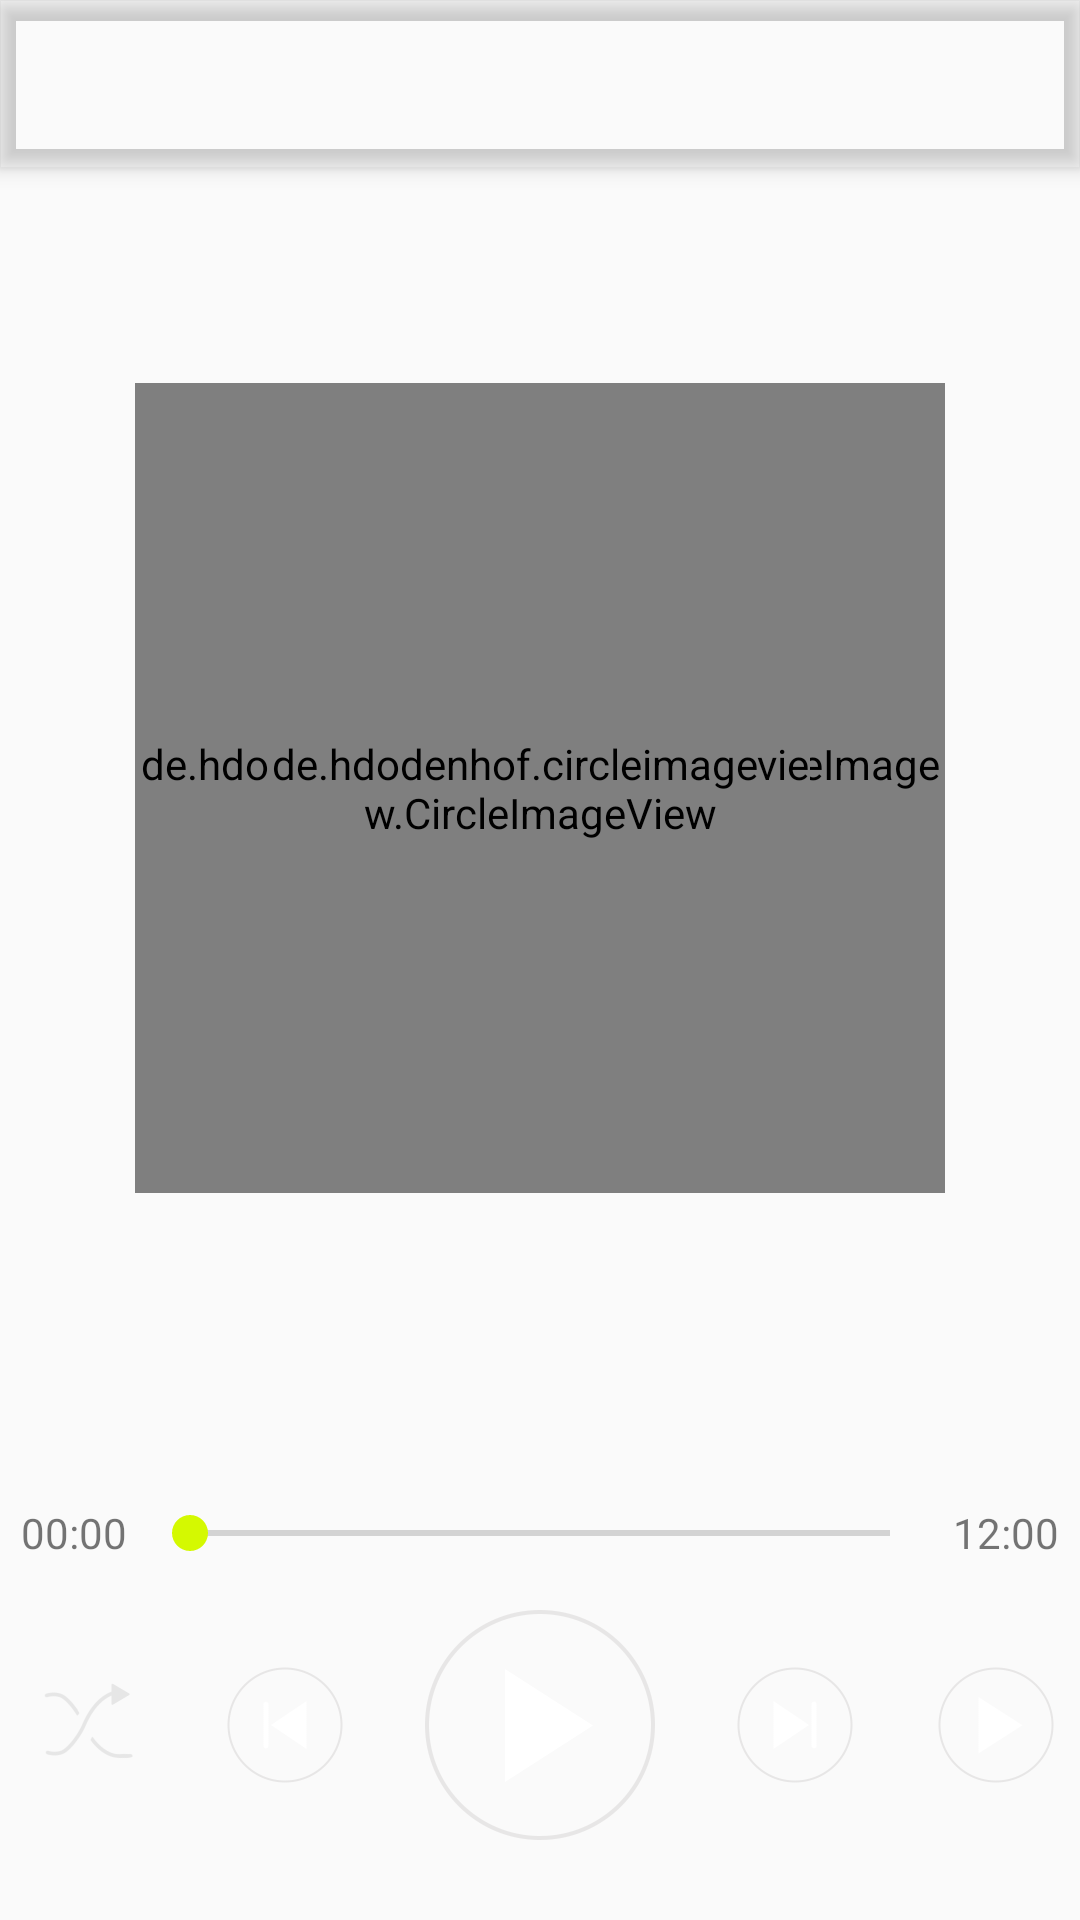

This screen was rendered from an Android layout file. Write that file and the resources it references.
<!-- AndroidManifest.xml: application theme AppTheme -->
<!-- res/layout/activity_music_player.xml -->
<?xml version="1.0" encoding="utf-8"?>
<android.support.design.widget.CoordinatorLayout xmlns:android="http://schemas.android.com/apk/res/android"
    xmlns:app="http://schemas.android.com/apk/res-auto"
    xmlns:tools="http://schemas.android.com/tools"
    android:layout_width="match_parent"
    android:orientation="vertical"
    android:layout_height="match_parent"
    android:fitsSystemWindows="true"
    android:id="@+id/player_layout"
    tools:context=".activity.MusicPlayer">

    <android.support.design.widget.AppBarLayout
        android:layout_width="match_parent"
        android:layout_height="wrap_content"
        android:background="#00000000">
        <android.support.v7.widget.Toolbar
            android:layout_width="match_parent"
            android:layout_height="?attr/actionBarSize"
            android:id="@+id/music_player_toolbar"
            app:contentInsetStartWithNavigation="0dp"
            app:popupTheme="@style/ThemeOverlay.AppCompat.Light"
            android:theme="@style/ThemeOverlay.AppCompat.Dark.ActionBar"
            >

            <LinearLayout
                android:layout_width="match_parent"
                android:layout_height="wrap_content"
                android:orientation="vertical">

                <TextView
                    android:layout_width="wrap_content"
                    android:layout_height="wrap_content"
                    android:textSize="18sp"
                    android:textColor="#ffffff"
                    android:id="@+id/toolbar_text_name"
                    android:ellipsize="marquee"
                    android:marqueeRepeatLimit="marquee_forever"
                    android:scrollHorizontally="true"
                    android:singleLine="true" />
                <TextView
                    android:textSize="12sp"
                    android:layout_width="wrap_content"
                    android:layout_height="wrap_content"
                    android:id="@+id/toolbar_text_artist"
                    />
            </LinearLayout>
        </android.support.v7.widget.Toolbar>
    </android.support.design.widget.AppBarLayout>

    <LinearLayout
        android:layout_width="match_parent"
        android:layout_height="match_parent"
        android:orientation="vertical">
        <LinearLayout
            android:layout_marginTop="10dp"
            android:layout_width="match_parent"
            android:layout_height="0dp"
            android:layout_weight="1"
            android:layout_marginBottom="15dp"
            android:gravity="center"
            >

            <FrameLayout
                android:layout_marginTop="17dp"
                android:layout_width="match_parent"
                android:layout_height="match_parent"
                >
                <de.hdodenhof.circleimageview.CircleImageView
                    android:layout_width="270dp"
                    android:layout_height="270dp"
                    android:src="#000000"
                    android:layout_gravity="center"/>

                <de.hdodenhof.circleimageview.CircleImageView
                    android:layout_width="180dp"
                    android:layout_height="180dp"
                    android:layout_gravity="center"
                    android:id="@+id/play_cover"
                    />
            </FrameLayout>

        </LinearLayout>

        <LinearLayout
            android:layout_width="match_parent"
            android:layout_height="wrap_content"
            android:id="@+id/media_controller"
            android:orientation="vertical"
            android:layout_marginBottom="15dp"
            android:layout_gravity="bottom">
            <LinearLayout
                android:layout_width="match_parent"
                android:layout_height="wrap_content"
                android:gravity="center"
                android:orientation="horizontal">

                <TextView
                    android:layout_width="wrap_content"
                    android:layout_height="wrap_content"
                    android:layout_marginLeft="7dp"
                    android:layout_marginStart="7dp"
                    android:id="@+id/music_now_time"
                    android:text="00:00"
                    />

                <SeekBar
                    android:layout_width="0dp"
                    android:layout_margin="5dp"
                    android:id="@+id/music_play_seekbar"
                    android:layout_height="wrap_content"
                    android:layout_weight="1"/>

                <TextView
                    android:layout_width="wrap_content"
                    android:layout_height="wrap_content"
                    android:layout_marginRight="7dp"
                    android:id="@+id/music_total_time"
                    android:text="12:00"
                    android:layout_marginEnd="7dp" />

            </LinearLayout>

            <LinearLayout
                android:layout_width="match_parent"
                android:layout_height="100dp"
                android:gravity="center"
                android:orientation="horizontal">
                <Button
                    android:layout_width="50dp"
                    android:layout_height="50dp"
                    android:background="@drawable/random_selector"
                    android:id="@+id/play_mode"
                    android:layout_marginRight="7dp"
                    android:layout_marginEnd="7dp"
                    tools:ignore="ButtonStyle" />
                <Button
                    android:layout_width="50dp"
                    android:layout_height="50dp"
                    android:layout_marginRight="10dp"
                    android:layout_marginLeft="10dp"
                    android:background="@drawable/pre_selector"
                    android:id="@+id/play_pre"
                    tools:ignore="ButtonStyle" />
                <Button
                    android:id="@+id/play_pause"
                    android:layout_gravity="center_horizontal"
                    android:layout_width="100dp"
                    android:layout_height="match_parent"
                    android:background="@drawable/play_change_selector"
                    tools:ignore="ButtonStyle" />
                <Button
                    android:id="@+id/play_after"
                    android:layout_marginRight="10dp"
                    android:layout_marginLeft="10dp"
                    android:layout_width="50dp"
                    android:layout_height="50dp"
                    android:background="@drawable/next_selector"
                    tools:ignore="ButtonStyle" />
                <Button
                    android:id="@+id/last_play_button"
                    android:layout_width="50dp"
                    android:layout_height="50dp"
                    android:layout_marginLeft="7dp"
                    android:background="@drawable/play_change_selector"
                    tools:ignore="ButtonStyle"
                    android:layout_marginStart="7dp" />
            </LinearLayout>

        </LinearLayout>
    </LinearLayout>



</android.support.design.widget.CoordinatorLayout>
<!-- resources referenced by this layout -->
<resources>
  <!-- drawable next_selector (drawable) -->
  <?xml version="1.0" encoding="utf-8"?>
  <selector xmlns:android="http://schemas.android.com/apk/res/android">
      <item android:state_pressed="false" android:drawable="@drawable/next"/>
      <item android:state_pressed="true" android:drawable="@drawable/next_press"/>
  </selector>
  <!-- drawable play_change_selector (drawable) -->
  <?xml version="1.0" encoding="utf-8"?>
  <selector xmlns:android="http://schemas.android.com/apk/res/android">
      <item android:state_pressed="false" android:drawable="@drawable/play"/>
      <item android:state_pressed="true" android:drawable="@drawable/play_press"/>
  </selector>
  <!-- drawable pre_selector (drawable) -->
  <?xml version="1.0" encoding="utf-8"?>
  <selector xmlns:android="http://schemas.android.com/apk/res/android">
      <item android:state_pressed="false" android:drawable="@drawable/back"/>
      <item android:state_pressed="true" android:drawable="@drawable/back_press"/>
  </selector>
  <!-- drawable random_selector (drawable) -->
  <?xml version="1.0" encoding="utf-8"?>
  <selector xmlns:android="http://schemas.android.com/apk/res/android">
      <item android:state_pressed="false" android:drawable="@drawable/random"/>
      <item android:state_pressed="true" android:drawable="@drawable/random_press"/>
  </selector>
  <style name="AppTheme" parent="Theme.AppCompat.Light.NoActionBar">
          
          <item name="colorPrimary">@color/colorPrimary</item>
          <item name="colorPrimaryDark">@color/colorPrimaryDark</item>
          <item name="colorAccent">@color/colorAccent</item>
      </style>
  <!-- drawable next: png bitmap (drawable-xxhdpi, 11172 bytes) -->
  <!-- drawable next_press: png bitmap (drawable-xxhdpi, 12609 bytes) -->
  <!-- drawable play: png bitmap (drawable-xxhdpi, 10413 bytes) -->
  <!-- drawable play_press: png bitmap (drawable-xxhdpi, 13084 bytes) -->
  <!-- drawable back: png bitmap (drawable-xxhdpi, 11262 bytes) -->
  <!-- drawable back_press: png bitmap (drawable-xxhdpi, 12698 bytes) -->
  <!-- drawable random: png bitmap (drawable-xxhdpi, 12942 bytes) -->
  <!-- drawable random_press: png bitmap (drawable-xxhdpi, 15793 bytes) -->
  <color name="colorPrimary">#15f75c</color>
  <color name="colorPrimaryDark">#15f75c</color>
  <color name="colorAccent">#d4f901</color>
</resources>
